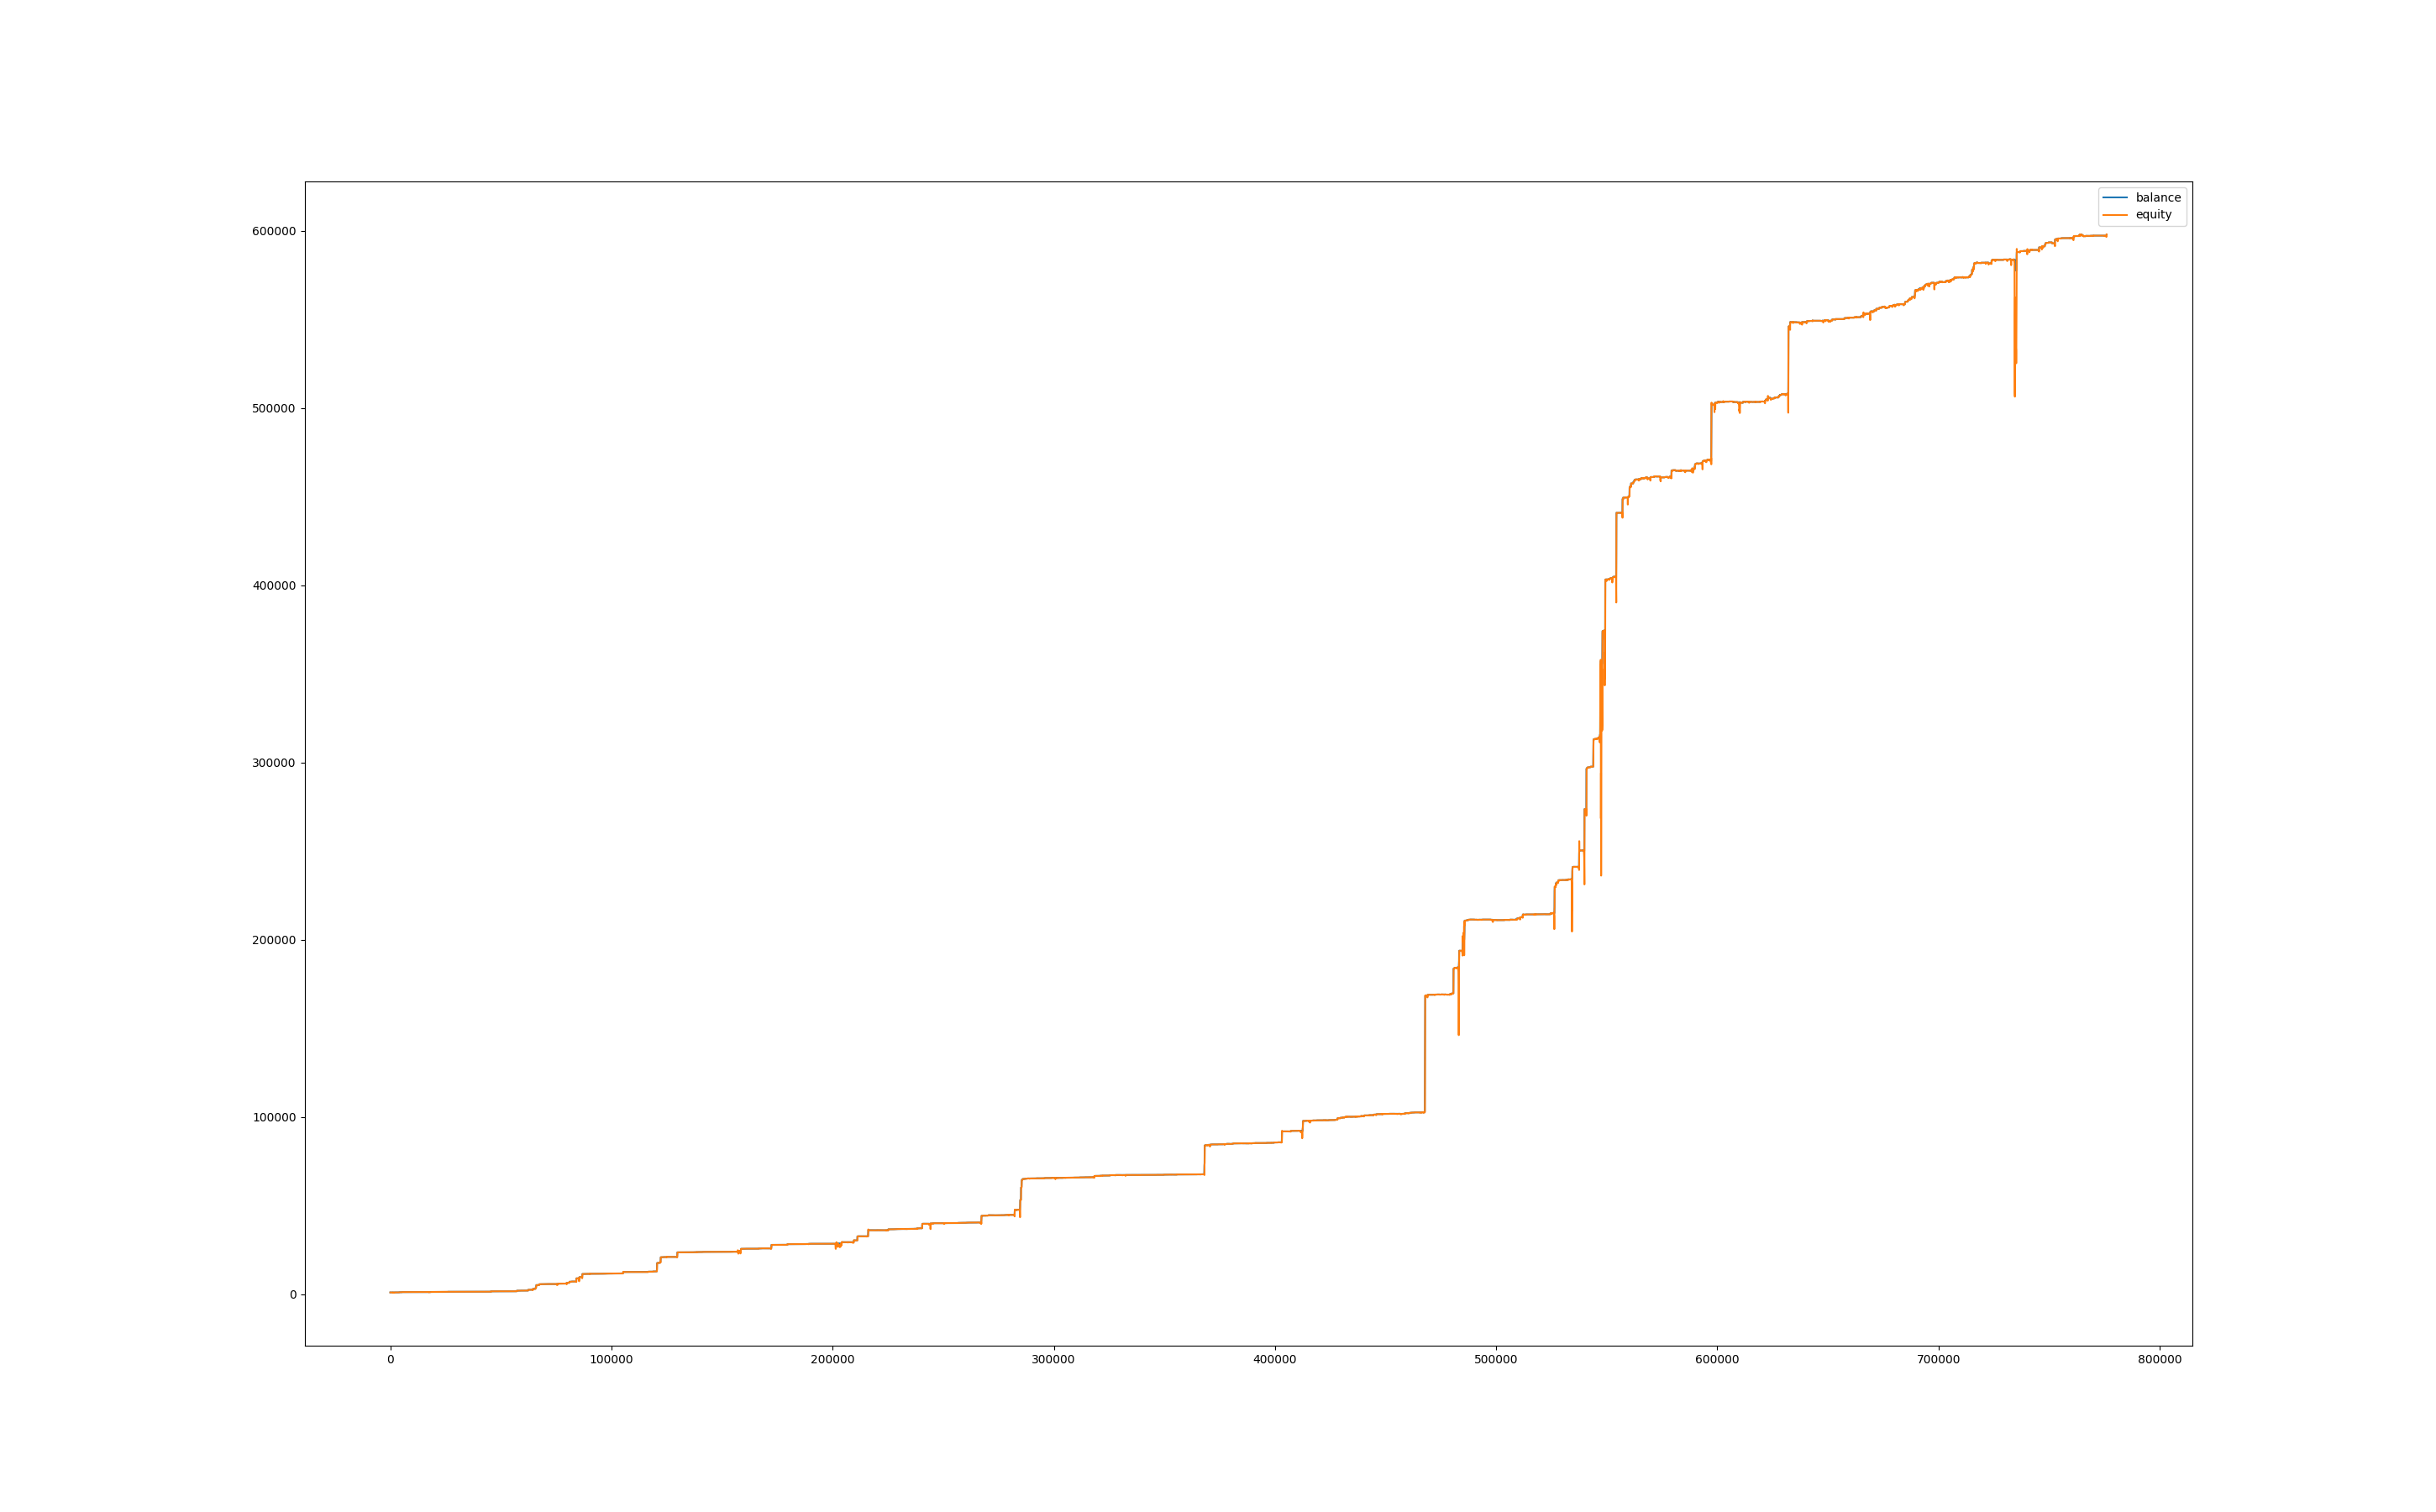

Data behind this chart, as committed beside it:
, balance, equity, balance_btc, equity_btc
0, 1004, 1000, 0.0, 0.0
60, 1004, 1004, 0.0, 0.138
120, 1004, 1004, 0.0, 0.0
180, 1004, 1002, 0.0, -1.622
240, 1004, 1002, 0.0, -1.571
300, 1003, 999.8, 0.0, -3.904
360, 1003, 1000, 0.0, -2.958
420, 1003, 999.3, 0.0, -3.702
480, 1003, 997.6, 0.0, -5.366
540, 1003, 975.1, 0.0, -27.7
600, 1003, 957.1, 0.0, -45.71
660, 1003, 972.2, 0.0, -30.62
720, 1003, 968, 0.0, -34.85
780, 1003, 958.7, 0.0, -44.12
840, 1002, 955, 0.0, -47.83
900, 1002, 917.1, 0.0, -85.33
960, 1002, 921, 0.0, -81.4
1020, 999.4, 887.4, 0.0, -115
1080, 1000, 1017, 0.0, 16.91
1140, 1000, 957.9, 0.0, -42.45
1200, 1000, 941.6, 0.0, -58.74
1260, 1000, 987.9, 0.0, -12.46
1320, 1000, 976.8, 0.0, -23.54
1380, 1000, 970.9, 0.0, -29.41
1440, 1000, 953.3, 0.0, -47.01
1500, 1000, 867.9, 0.0, -132.4
1560, 1000, 898.6, 0.0, -101.8
1620, 1000, 926, 0.0, -74.39
1680, 1000, 922, 0.0, -78.3
1740, 1000, 935.7, 0.0, -64.61
1800, 1000, 920.7, 0.0, -79.6
1860, 1000, 819.4, 0.0, -180.8
1920, 979.1, 878.7, 0.0, -121.5
1980, 983.3, 914.8, 0.0, -64.34
2040, 1025, 1042, 0.0, 58.79
2100, 1025, 1025, 0.0, 0.0
2160, 1025, 1025, 0.0, 0.0
2220, 1025, 1025, 0.0, -0.3655
2280, 1025, 1024, 0.0, -1.006
2340, 1025, 1024, 0.0, -0.3918
2400, 1025, 1018, 0.0, -6.483
2460, 1024, 1021, 0.0, -3.323
2520, 1024, 1024, 0.0, 0.0
2580, 1024, 1024, 0.0, 0.0
2640, 1024, 1024, 0.0, 0.0
2700, 1024, 1024, 0.0, 0.0
2760, 1024, 1024, 0.0, 0.0
2820, 1025, 1025, 0.0, 0.6427
2880, 1026, 1025, 0.0, 0.08255
2940, 1027, 1026, 0.0, 0.3334
3000, 1027, 1027, 0.0, -0.03404
3060, 1028, 1025, 0.0, -1.162
3120, 1028, 1028, 0.0, 0.0
3180, 1028, 1027, 0.0, -0.9042
3240, 1028, 1028, 0.0, 0.0
3300, 1028, 1028, 0.0, -0.07172
3360, 1028, 1028, 0.0, -0.4513
3420, 1032, 1028, 0.0, 0.0
3480, 1032, 1032, 0.0, 0.5513
3540, 1032, 1032, 0.0, -0.1935
... 12,875 more rows
